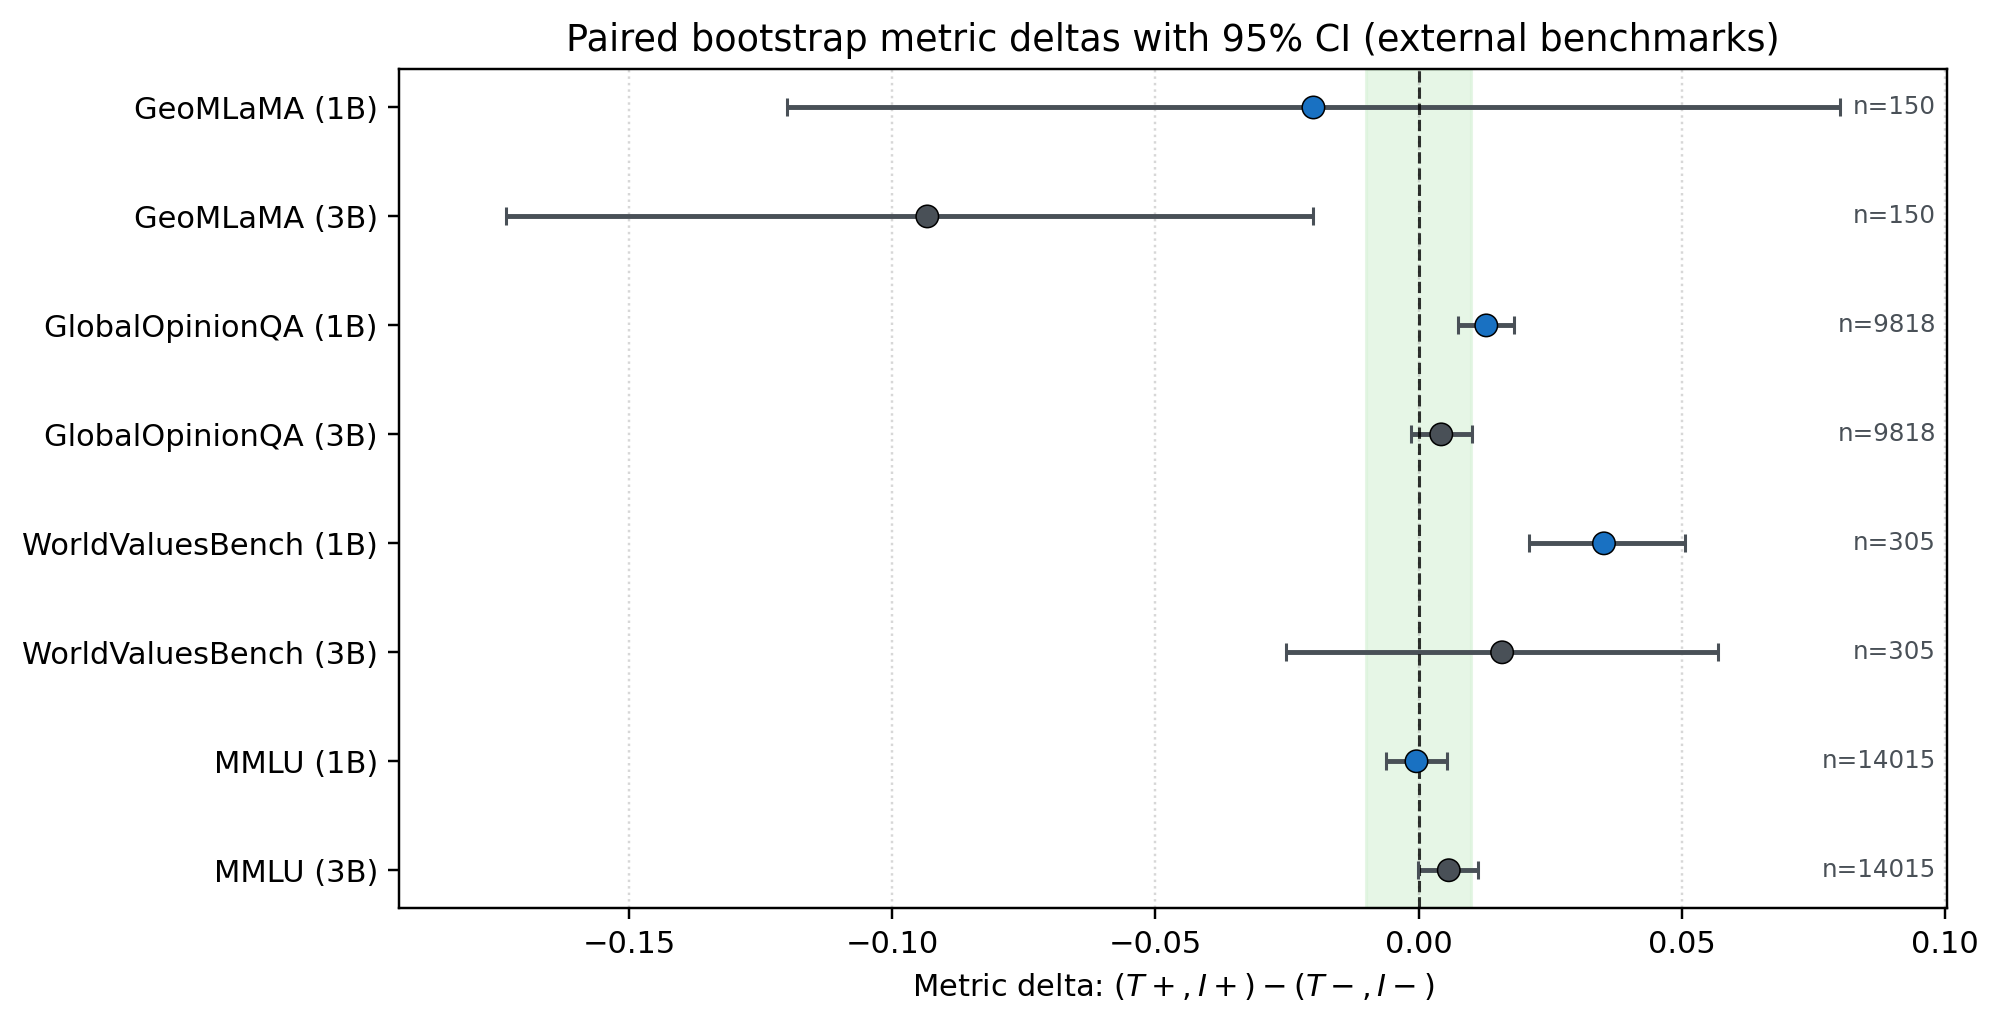

The table this chart was drawn from, first rows:
benchmark, scale, metric_kind, n_overlap, metric_tplus_iplus, metric_tminus_iminus, delta_tplus_minus_tminus, ci95_lo, ci95_hi, abs_delta, ci_within_1pp_band
GeoMLaMA, 1B, accuracy, 150, 0.3733, 0.3933, -0.02, -0.12, 0.08, 0.02, False
GeoMLaMA, 3B, accuracy, 150, 0.2733, 0.3667, -0.09333, -0.1733, -0.02, 0.09333, False
GlobalOpinionQA, 1B, accuracy, 9818, 0.1892, 0.1764, 0.01283, 0.007435, 0.01813, 0.01283, False
GlobalOpinionQA, 3B, accuracy, 9818, 0.1819, 0.1776, 0.004278, -0.001528, 0.01008, 0.004278, False
WorldValuesBench, 1B, emd, 305, 0.4562, 0.421, 0.03518, 0.02095, 0.05049, 0.03518, False
WorldValuesBench, 3B, emd, 305, 0.4298, 0.4139, 0.01584, -0.02524, 0.05691, 0.01584, False
MMLU, 1B, accuracy, 14015, 0.2834, 0.2838, -0.0004281, -0.006208, 0.005423, 0.0004281, True
MMLU, 3B, accuracy, 14015, 0.283, 0.2773, 0.005708, -7.135212272563196e-05, 0.01127, 0.005708, False
